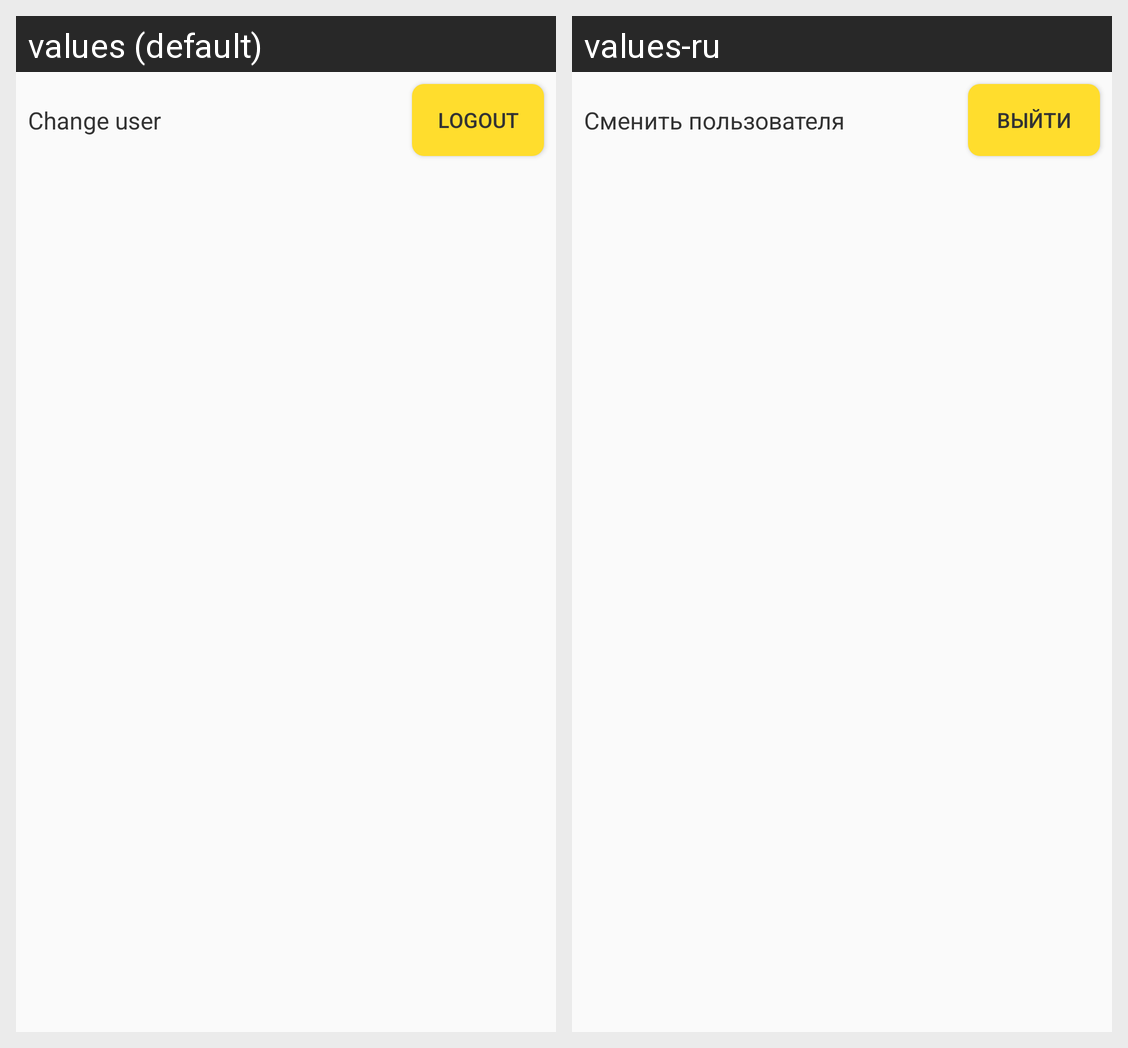

Here is an Android app screen in its default locale and in the app's own translations. Write out the translated-string differences for the strings that appear on this screen.
Android screen res/layout/activity_settings.xml rendered under 2 locales, left to right: values (default), values-ru. Device: Nexus 5 (rendered at 1080×1920; each locale shown at half size, 540×960, under a caption strip naming it); theme AppTheme.
Strings drawn on this screen, with the default value and each locale's value (text and hints the layout hard-codes, and strings that could not be matched under every locale, appear in the picture but are not listed):

logout
  values: Logout
  values-ru: Выйти

change_user
  values: Change user
  values-ru: Сменить пользователя
